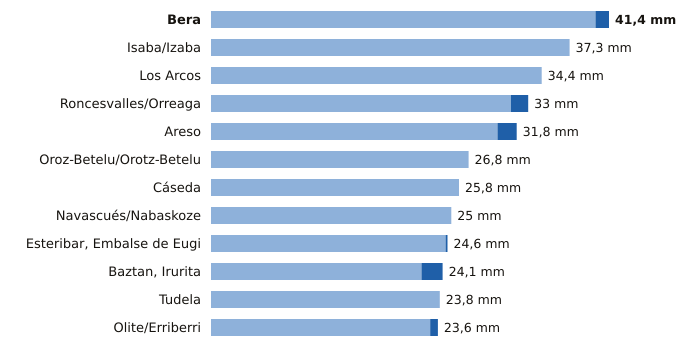

The file beside this chart, header and first rows:
estacion, provincia, indicativo, mm_6_dias_anteriores, mm_hoy, mm_7_dias, horas_de_hoy
Bera, Navarra, 1010X, 40.0, 1.4, 41.4, 3
Isaba/Izaba, Navarra, 9218A, 37.3, 0.0, 37.3, 3
Los Arcos, Navarra, 9171K, 34.4, 0.0, 34.4, 3
Roncesvalles/Orreaga, Navarra, 9228T, 31.2, 1.8, 33.0, 3
Areso, Navarra, 1033X, 29.8, 2.0, 31.8, 3
Oroz-Betelu/Orotz-Betelu, Navarra, 9228J, 26.8, 0.0, 26.8, 3
Cáseda, Navarra, 9245X, 25.8, 0.0, 25.8, 3
Navascués/Nabaskoze, Navarra, 9238X, 25.0, 0.0, 25.0, 3
Esteribar, Embalse de Eugi, Navarra, 9257X, 24.4, 0.2, 24.6, 3
Baztan, Irurita, Navarra, 1002Y, 21.9, 2.2, 24.1, 3
Tudela, Navarra, 9302Y, 23.8, 0.0, 23.8, 3
Olite/Erriberri, Navarra, 9252X, 22.8, 0.8, 23.6, 3
